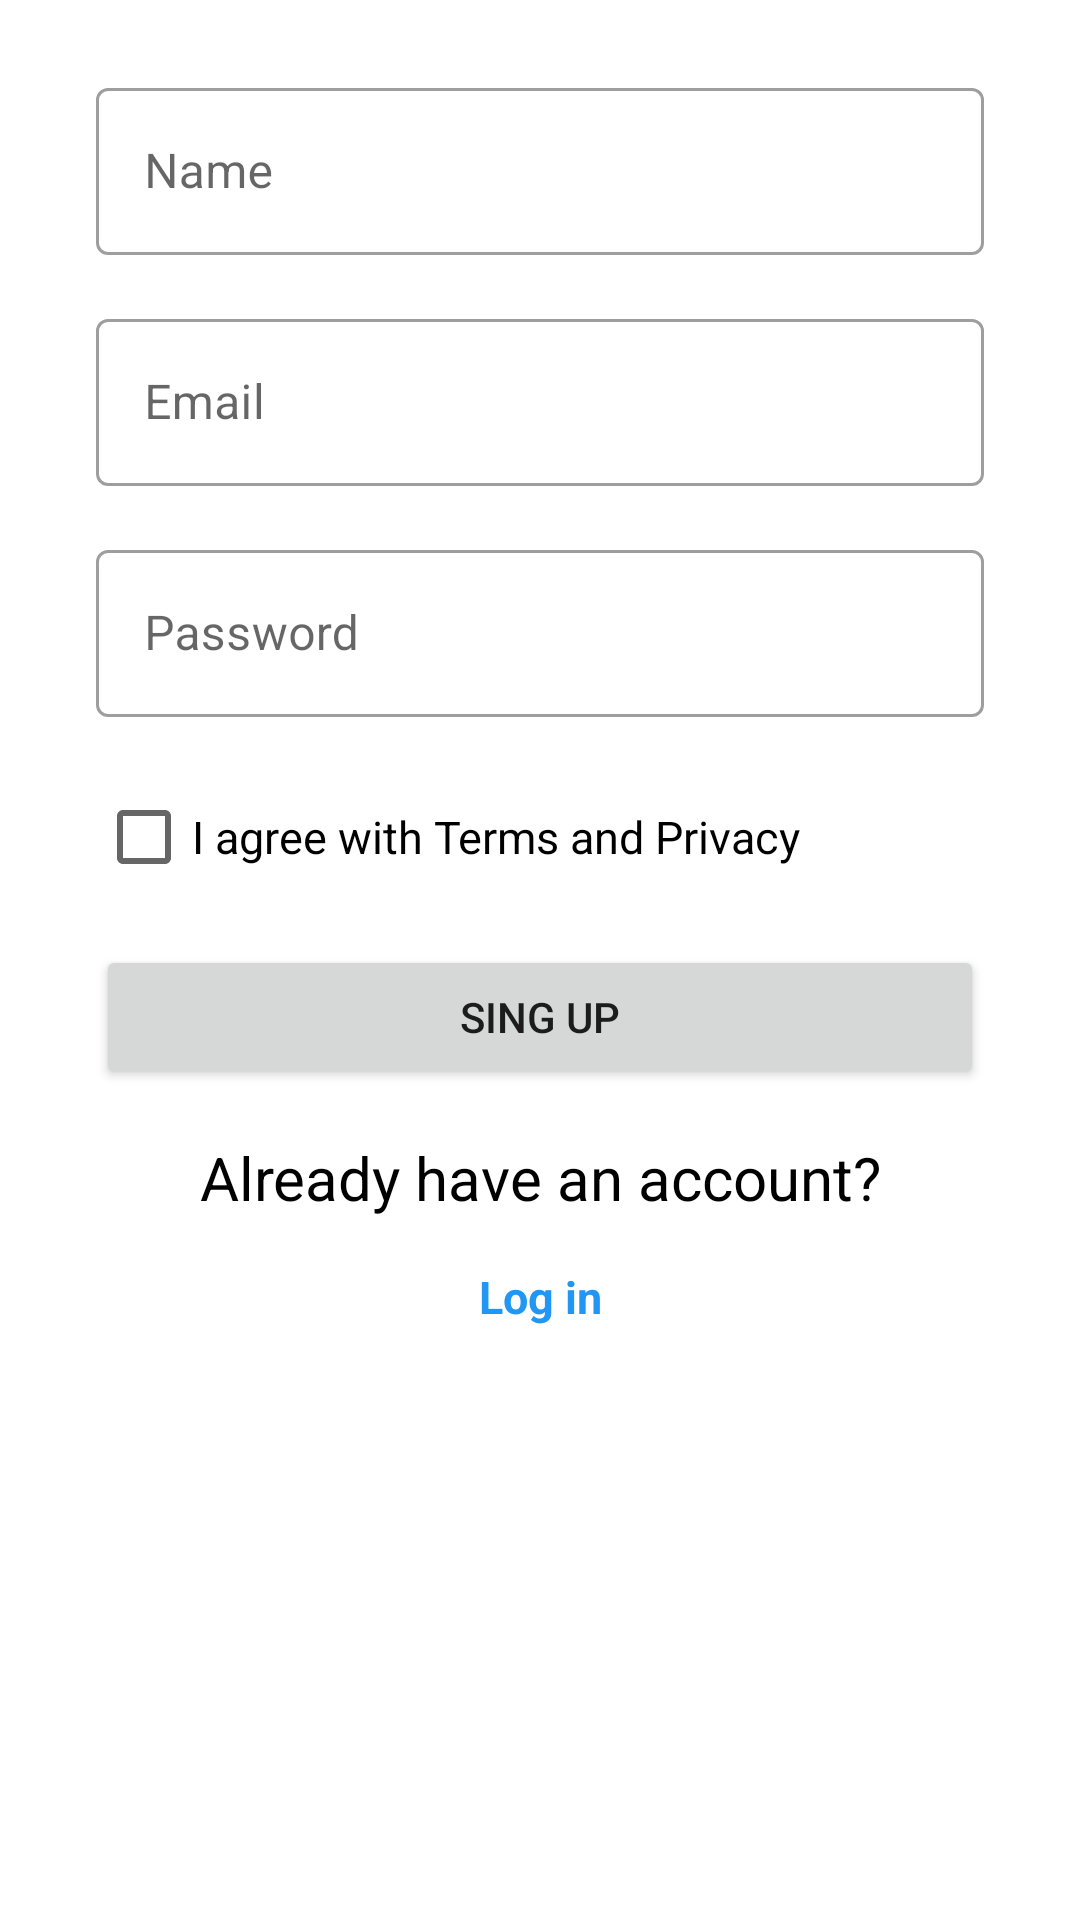

This screen was rendered from an Android layout file. Write that file and the resources it references.
<!-- AndroidManifest.xml: application theme Theme.CoffeeOnlineShopping -->
<!-- res/layout/activity_sing_up.xml -->
<?xml version="1.0" encoding="utf-8"?>
<androidx.constraintlayout.widget.ConstraintLayout xmlns:android="http://schemas.android.com/apk/res/android"
    xmlns:app="http://schemas.android.com/apk/res-auto"
    xmlns:tools="http://schemas.android.com/tools"
    android:layout_width="match_parent"
    android:layout_height="match_parent"
    tools:context=".SingUpActivity">

    <com.google.android.material.textfield.TextInputLayout
        android:id="@+id/singup_et_name"
        style="@style/Widget.MaterialComponents.TextInputLayout.OutlinedBox"
        android:layout_width="match_parent"
        android:layout_height="wrap_content"
        android:layout_marginStart="32dp"
        android:layout_marginTop="24dp"
        android:layout_marginEnd="32dp"
        android:hint="Name"
        app:layout_constraintEnd_toEndOf="parent"
        app:layout_constraintStart_toStartOf="parent"
        app:layout_constraintTop_toTopOf="parent">

        <com.google.android.material.textfield.TextInputEditText
            android:layout_width="match_parent"
            android:layout_height="wrap_content"
            tools:ignore="SpeakableTextPresentCheck,TouchTargetSizeCheck" />
    </com.google.android.material.textfield.TextInputLayout>

    <com.google.android.material.textfield.TextInputLayout
        android:id="@+id/singup_et_email"
        style="@style/Widget.MaterialComponents.TextInputLayout.OutlinedBox"
        android:layout_width="match_parent"
        android:layout_height="wrap_content"
        android:layout_marginStart="32dp"
        android:layout_marginTop="16dp"
        android:layout_marginEnd="32dp"
        android:hint="Email"
        app:layout_constraintEnd_toEndOf="parent"
        app:layout_constraintStart_toStartOf="parent"
        app:layout_constraintTop_toBottomOf="@+id/singup_et_name">

        <com.google.android.material.textfield.TextInputEditText
            android:layout_width="match_parent"
            android:layout_height="wrap_content"
            tools:ignore="SpeakableTextPresentCheck,TouchTargetSizeCheck" />
    </com.google.android.material.textfield.TextInputLayout>

    <com.google.android.material.textfield.TextInputLayout
        android:id="@+id/singup_et_password"
        style="@style/Widget.MaterialComponents.TextInputLayout.OutlinedBox"
        android:layout_width="match_parent"
        android:layout_height="wrap_content"
        android:layout_marginStart="32dp"
        android:layout_marginTop="16dp"
        android:layout_marginEnd="32dp"
        android:hint="Password"
        app:layout_constraintEnd_toEndOf="parent"
        app:layout_constraintStart_toStartOf="parent"
        app:layout_constraintTop_toBottomOf="@+id/singup_et_email">

        <com.google.android.material.textfield.TextInputEditText
            android:layout_width="match_parent"
            android:layout_height="wrap_content"
            android:inputType="textPassword"
            tools:ignore="SpeakableTextPresentCheck,TouchTargetSizeCheck" />
    </com.google.android.material.textfield.TextInputLayout>

    <CheckBox
        android:id="@+id/checkBox"
        android:layout_width="0dp"
        android:layout_height="wrap_content"
        android:layout_marginStart="32dp"
        android:layout_marginTop="16dp"
        android:layout_marginEnd="32dp"
        android:text="I agree with Terms and Privacy"
        android:textSize="15sp"
        app:layout_constraintEnd_toEndOf="parent"
        app:layout_constraintStart_toStartOf="parent"
        app:layout_constraintTop_toBottomOf="@+id/singup_et_password" />

    <Button
        android:id="@+id/singup_btn_singup"
        android:layout_width="0dp"
        android:layout_height="wrap_content"
        android:layout_marginStart="32dp"
        android:layout_marginTop="12dp"
        android:layout_marginEnd="32dp"
        android:text="Sing Up"
        app:layout_constraintEnd_toEndOf="parent"
        app:layout_constraintHorizontal_bias="0.0"
        app:layout_constraintStart_toStartOf="parent"
        app:layout_constraintTop_toBottomOf="@+id/checkBox" />

    <TextView
        android:id="@+id/textView4"
        android:layout_width="0dp"
        android:layout_height="wrap_content"
        android:layout_marginStart="32dp"
        android:layout_marginTop="16dp"
        android:layout_marginEnd="32dp"
        android:text="Already have an account?"
        android:gravity="center"
        android:textSize="20dp"
        android:textColor="#000"
        app:layout_constraintEnd_toEndOf="parent"
        app:layout_constraintStart_toStartOf="parent"
        app:layout_constraintTop_toBottomOf="@+id/singup_btn_singup" />

    <TextView
        android:id="@+id/singup_tv_login"
        android:layout_width="wrap_content"
        android:layout_height="wrap_content"
        android:layout_marginTop="16dp"
        android:text="Log in"
        android:textStyle="bold"
        android:textColor="#2196F3"
        android:textSize="15sp"
        app:layout_constraintEnd_toEndOf="@+id/textView4"
        app:layout_constraintStart_toStartOf="@+id/textView4"
        app:layout_constraintTop_toBottomOf="@+id/textView4" />

</androidx.constraintlayout.widget.ConstraintLayout>
<!-- resources referenced by this layout -->
<resources>
  <style name="Theme.CoffeeOnlineShopping" parent="Theme.MaterialComponents.DayNight.DarkActionBar">
          
          <item name="colorPrimary">@color/brown_100A</item>
          <item name="colorPrimaryVariant">@color/brown_100A</item>
          <item name="colorOnPrimary">@color/white</item>
          
          <item name="colorSecondary">@color/brown_200A</item>
          <item name="colorSecondaryVariant">@color/teal_700</item>
          <item name="colorOnSecondary">@color/black</item>
          
          <item name="android:statusBarColor" tools:targetApi="31">?attr/colorPrimaryVariant</item>
          
      </style>
  <color name="brown_100A">#B37461</color>
  <color name="white">#FFFFFFFF</color>
  <color name="brown_200A">#EFCDB6</color>
  <color name="teal_700">#FF018786</color>
  <color name="black">#FF000000</color>
</resources>
